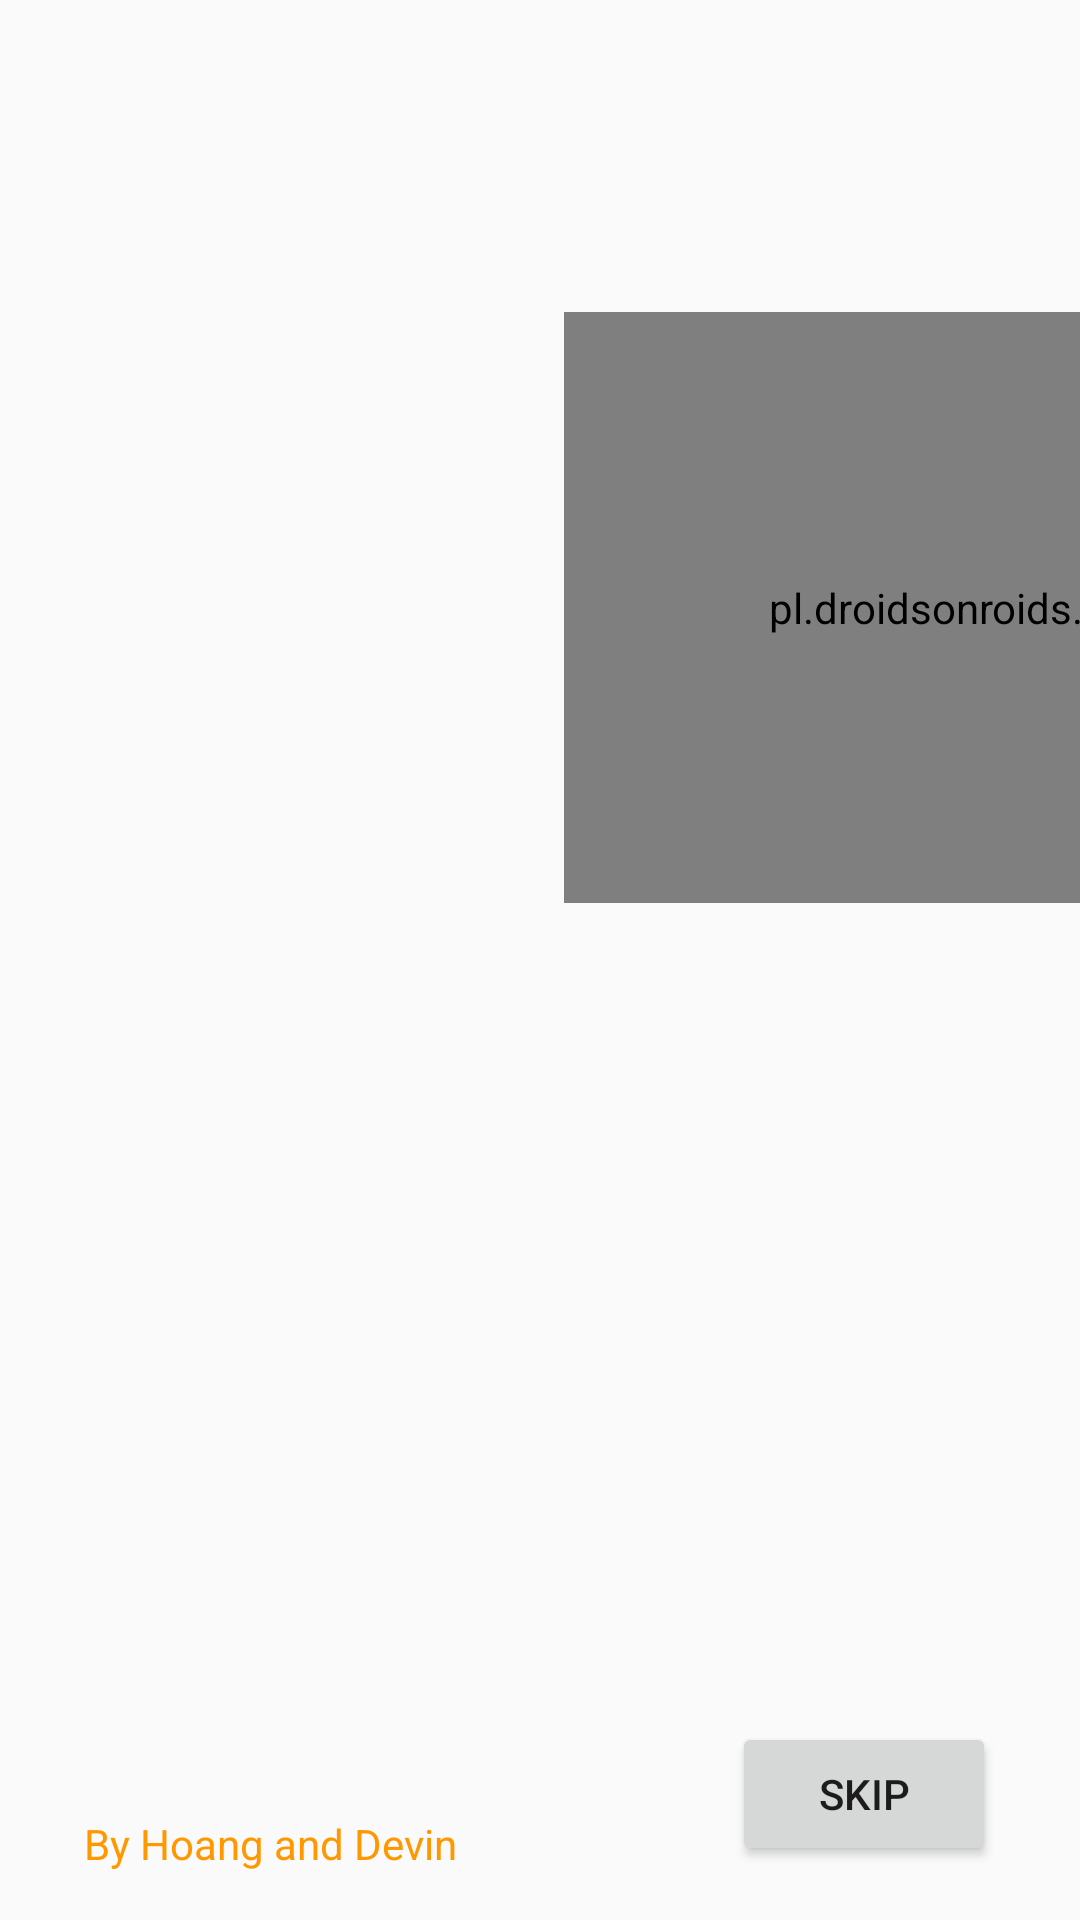

Android layout source for this screen:
<!-- AndroidManifest.xml: application theme AppTheme -->
<!-- res/layout/activity_welcome.xml -->
<?xml version="1.0" encoding="utf-8"?>
<androidx.constraintlayout.widget.ConstraintLayout xmlns:android="http://schemas.android.com/apk/res/android"
    xmlns:app="http://schemas.android.com/apk/res-auto"
    xmlns:tools="http://schemas.android.com/tools"
    android:layout_width="match_parent"
    android:layout_height="match_parent"
    android:background="@color/yellow"
    tools:context=".WelcomeActivity">

    <TextView
        android:id="@+id/textView"
        android:layout_width="wrap_content"
        android:layout_height="wrap_content"
        android:layout_marginStart="297dp"
        android:layout_marginTop="44dp"
        android:layout_marginEnd="297dp"
        android:text="@string/pika_seeker"
        android:textAppearance="@style/TextAppearance.AppCompat.Large"
        android:textStyle="bold"
        android:textColor="#eba834"
        app:layout_constraintEnd_toEndOf="parent"
        app:layout_constraintHorizontal_bias="0.0"
        app:layout_constraintStart_toStartOf="parent"
        app:layout_constraintTop_toTopOf="parent" />

    <TextView
        android:id="@+id/textView2"
        android:layout_width="wrap_content"
        android:layout_height="wrap_content"
        android:layout_marginStart="28dp"
        android:layout_marginBottom="16dp"
        android:text="@string/by_hoang_and_devin"
        android:textColor="#FF9800"
        app:layout_constraintBottom_toBottomOf="parent"
        app:layout_constraintStart_toStartOf="parent"
        app:layout_constraintTop_toBottomOf="@+id/textView"
        app:layout_constraintVertical_bias="1.0" />

    <pl.droidsonroids.gif.GifImageView
        android:layout_width="349dp"
        android:layout_height="197dp"

        android:layout_marginStart="188dp"
        android:layout_marginTop="104dp"
        android:src="@drawable/welcome_bg"
        app:layout_constraintStart_toStartOf="parent"
        app:layout_constraintTop_toTopOf="parent" />

    <Button
        android:id="@+id/skipButton"
        android:layout_width="wrap_content"
        android:layout_height="wrap_content"
        android:layout_marginEnd="28dp"
        android:layout_marginBottom="18dp"
        android:text="@string/skip"
        app:layout_constraintBottom_toBottomOf="parent"
        app:layout_constraintEnd_toEndOf="parent" />

</androidx.constraintlayout.widget.ConstraintLayout>
<!-- resources referenced by this layout -->
<resources>
  <string name="by_hoang_and_devin">By Hoang and Devin</string>
  <string name="pika_seeker">PIKA SEEKER</string>
  <string name="skip">Skip</string>
  <style name="AppTheme" parent="Theme.AppCompat.Light.NoActionBar">
          
          <item name="colorPrimary">@color/colorPrimary</item>
          <item name="colorPrimaryDark">@color/colorPrimaryDark</item>
          <item name="colorAccent">@color/colorAccent</item>
      </style>
  <!-- not gathered from this repository: default colours our renderer supplied (Android Studio template values) -->
  <color name="colorPrimary">#FF6200EE</color>
  <color name="colorPrimaryDark">#FF3700B3</color>
  <color name="colorAccent">#FF03DAC5</color>
</resources>
